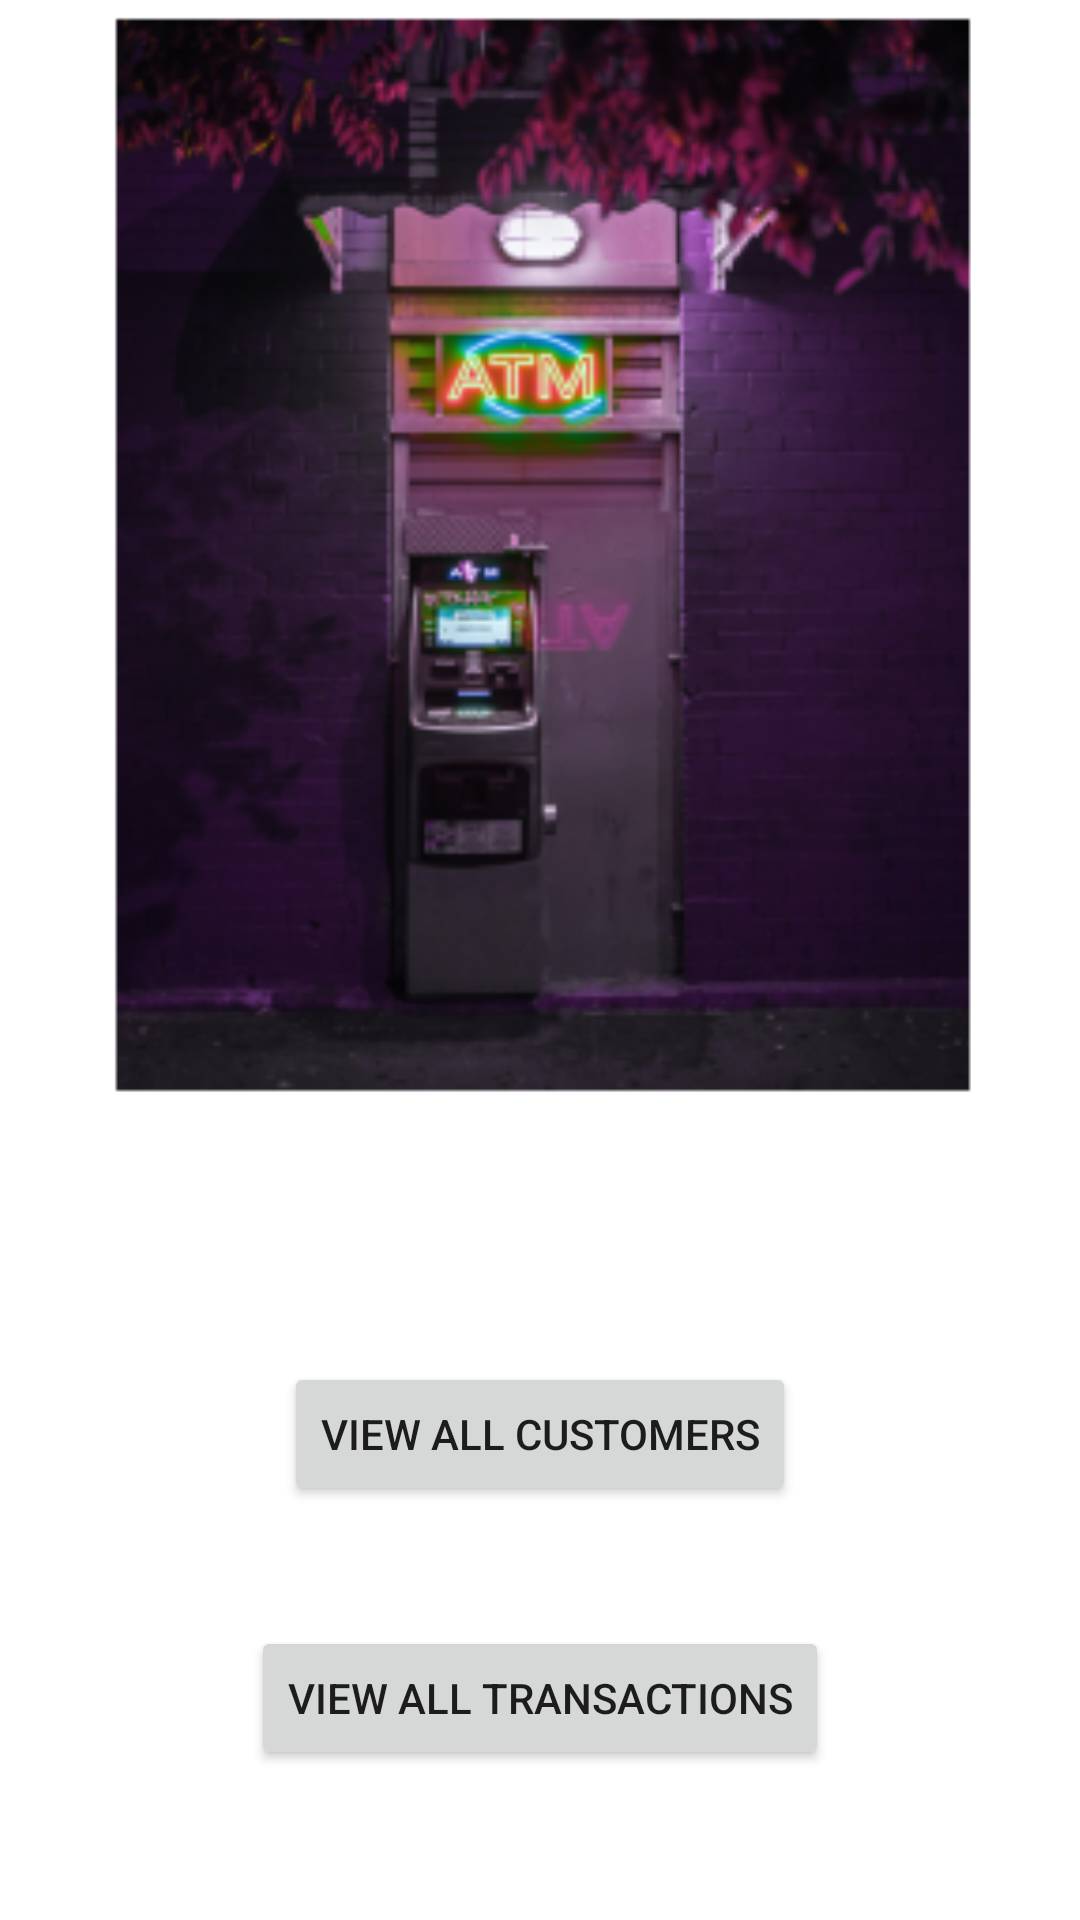

The Android layout XML behind this screen, and the referenced resources:
<!-- AndroidManifest.xml: application theme Theme.YogizaBankOfTSF -->
<!-- res/layout/activity_dashboard.xml -->
<?xml version="1.0" encoding="utf-8"?>
<androidx.constraintlayout.widget.ConstraintLayout xmlns:android="http://schemas.android.com/apk/res/android"
    xmlns:app="http://schemas.android.com/apk/res-auto"
    xmlns:tools="http://schemas.android.com/tools"
    android:layout_width="match_parent"
    android:layout_height="match_parent"
    tools:context=".Dashboard">

    <Button
        android:id="@+id/button"
        android:layout_width="wrap_content"
        android:layout_height="wrap_content"
        android:layout_marginBottom="40dp"
        android:text="@string/customers"
        app:layout_constraintBottom_toTopOf="@+id/button2"
        app:layout_constraintEnd_toEndOf="parent"
        app:layout_constraintStart_toStartOf="parent"
        android:onClick="showcustomers"/>

    <Button
        android:id="@+id/button2"
        android:layout_width="wrap_content"
        android:layout_height="wrap_content"
        android:layout_marginBottom="50dp"
        android:text="@string/transactions"
        app:layout_constraintBottom_toBottomOf="parent"
        app:layout_constraintEnd_toEndOf="parent"
        app:layout_constraintStart_toStartOf="parent"
        android:onClick="showtrans"/>

    <ImageView
        android:id="@+id/imageView2"
        android:layout_width="416dp"
        android:layout_height="406dp"
        android:layout_marginBottom="86dp"
        app:layout_constraintBottom_toTopOf="@+id/button"
        app:layout_constraintEnd_toEndOf="parent"
        app:layout_constraintStart_toStartOf="parent"
        app:layout_constraintTop_toTopOf="parent"
        app:srcCompat="@mipmap/atm_foreground" />

</androidx.constraintlayout.widget.ConstraintLayout>
<!-- resources referenced by this layout -->
<resources>
  <!-- mipmap atm_foreground: png bitmap (mipmap-hdpi, 38409 bytes) -->
  <string name="customers">View All Customers</string>
  <string name="transactions">View All Transactions</string>
  <style name="Theme.YogizaBankOfTSF" parent="Theme.MaterialComponents.DayNight.NoActionBar">
          
          <item name="colorPrimary">@color/purple_500</item>
          <item name="colorPrimaryVariant">@color/purple_700</item>
          <item name="colorOnPrimary">@color/white</item>
          
          <item name="colorSecondary">@color/teal_200</item>
          <item name="colorSecondaryVariant">@color/teal_700</item>
          <item name="colorOnSecondary">@color/black</item>
          
          <item name="android:statusBarColor" tools:targetApi="l">?attr/colorPrimaryVariant</item>
          
      </style>
  <!-- not gathered from this repository: default colours our renderer supplied (Android Studio template values) -->
  <color name="purple_500">#FF6200EE</color>
  <color name="purple_700">#FF3700B3</color>
  <color name="teal_200">#FF03DAC5</color>
  <color name="teal_700">#FF018786</color>
  <color name="black">#FF000000</color>
  <color name="white">#FFFFFFFF</color>
</resources>
